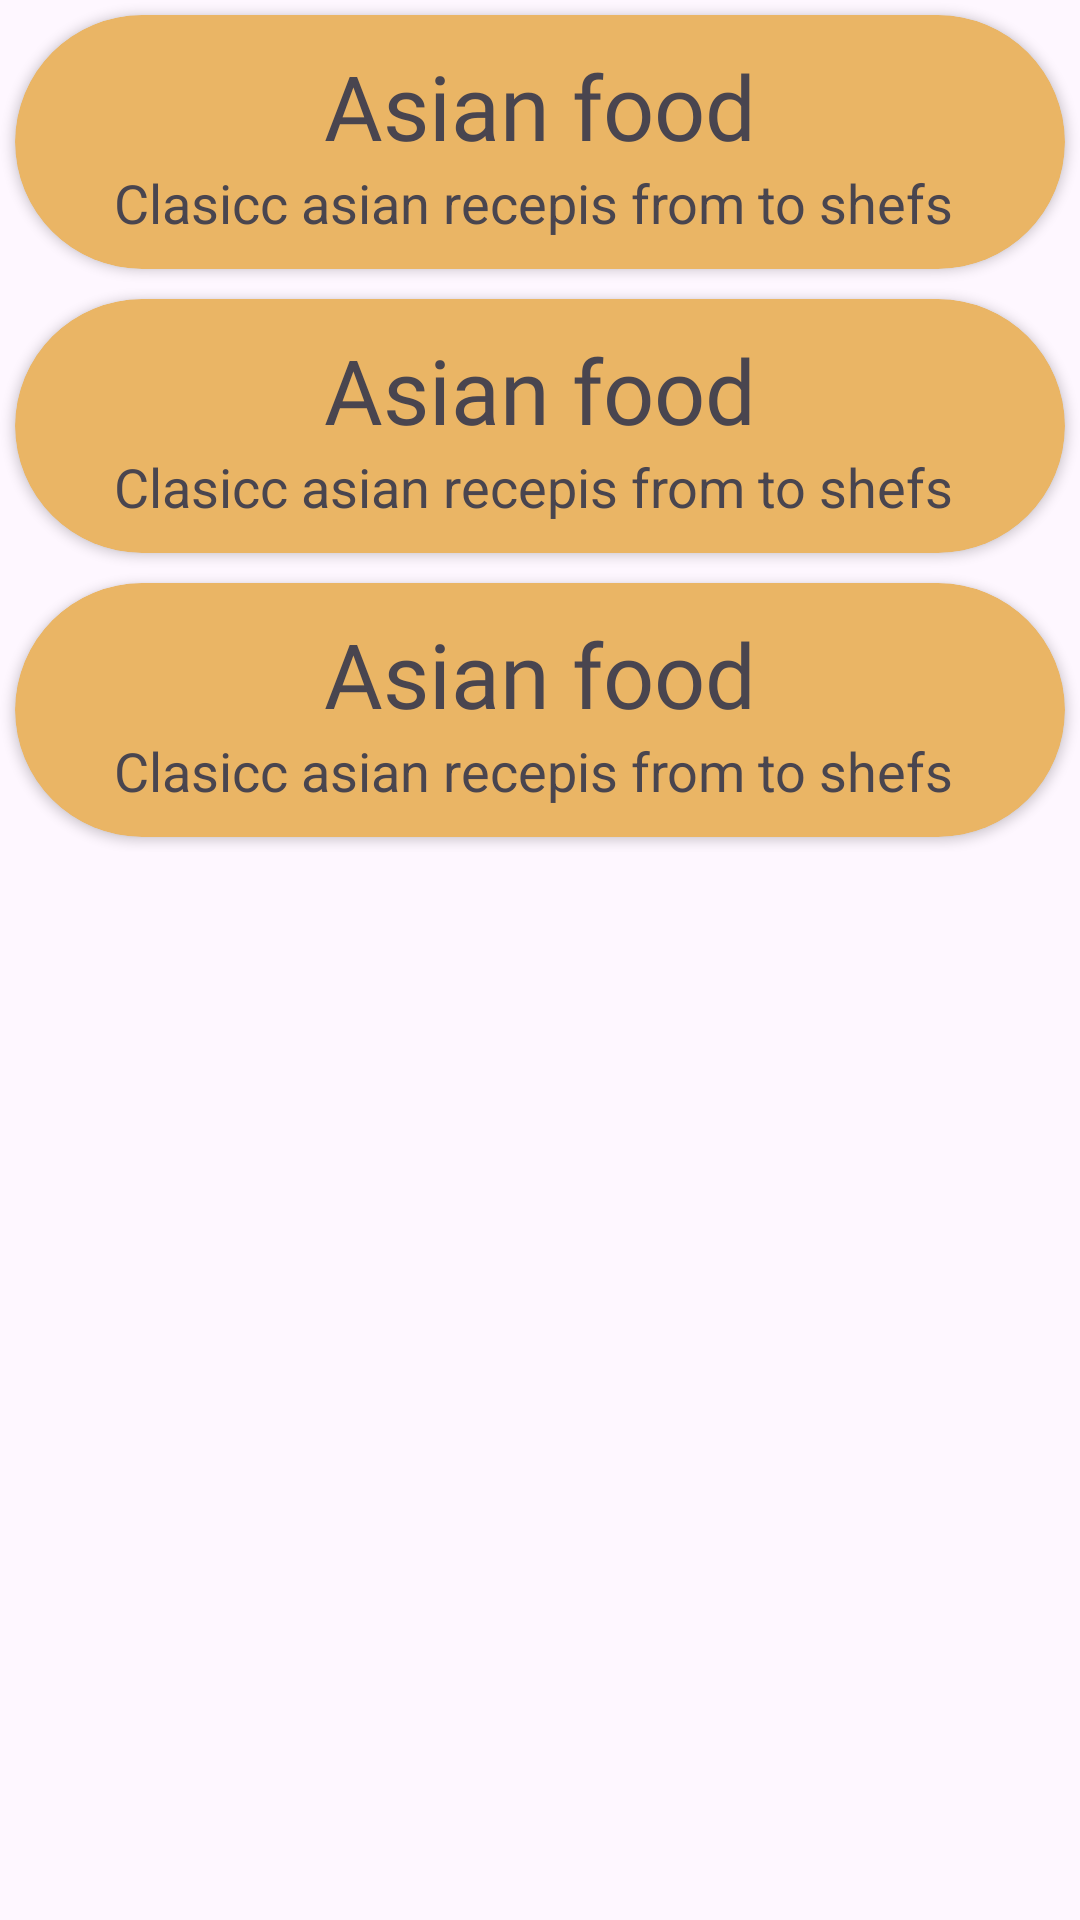

The Android layout XML behind this screen, and the referenced resources:
<!-- AndroidManifest.xml: application theme Theme.ReceptsApp -->
<!-- res/layout/fragment_framgemt_new.xml -->
<?xml version="1.0" encoding="utf-8"?>
<RelativeLayout xmlns:android="http://schemas.android.com/apk/res/android"
    xmlns:tools="http://schemas.android.com/tools"
    xmlns:app="http://schemas.android.com/apk/res-auto"
    android:layout_width="match_parent"
    android:layout_height="match_parent"
    tools:context=".FramgemtNew">

    <ScrollView
        android:layout_width="match_parent"
        android:layout_height="match_parent"
        >

        <LinearLayout
            android:layout_width="match_parent"
            android:layout_height="wrap_content"
            android:orientation="horizontal"
            android:weightSum="2">
        <LinearLayout
            android:layout_width="match_parent"
            android:layout_height="match_parent"
            android:orientation="vertical"
            android:layout_weight="1">

            <androidx.cardview.widget.CardView
                android:layout_width="match_parent"
                android:layout_height="wrap_content"
                app:cardCornerRadius="70dp"
                android:backgroundTint="@color/lightorange"
                android:layout_margin="5dp">
                <LinearLayout
                    android:layout_width="match_parent"
                    android:layout_height="wrap_content"
                    android:orientation="vertical"
                    android:padding="10dp"
                    >
                        <TextView
                            android:layout_width="match_parent"
                            android:layout_height="wrap_content"
                            android:text="Asian food"
                            android:gravity="center"
                            android:textSize="30dp"
                            android:fontFamily="@font/fontlobster" />
                        <TextView
                            android:layout_width="match_parent"
                            android:layout_height="wrap_content"
                            android:text="Clasicc asian recepis from to shefs "
                            android:gravity="center"
                            android:textSize="18dp"
                            />

                </LinearLayout>
            </androidx.cardview.widget.CardView>

            <androidx.cardview.widget.CardView
                android:layout_width="match_parent"
                android:layout_height="wrap_content"
                app:cardCornerRadius="70dp"
                android:backgroundTint="@color/lightorange"
                android:layout_margin="5dp">
                <LinearLayout
                    android:layout_width="match_parent"
                    android:layout_height="wrap_content"
                    android:orientation="vertical"
                    android:padding="10dp"
                    >
                    <TextView
                        android:layout_width="match_parent"
                        android:layout_height="wrap_content"
                        android:text="Asian food"
                        android:gravity="center"
                        android:textSize="30dp"
                        android:fontFamily="@font/fontlobster" />
                    <TextView
                        android:layout_width="match_parent"
                        android:layout_height="wrap_content"
                        android:text="Clasicc asian recepis from to shefs "
                        android:gravity="center"
                        android:textSize="18dp"
                        />

                </LinearLayout>
            </androidx.cardview.widget.CardView>

            <androidx.cardview.widget.CardView
                android:layout_width="match_parent"
                android:layout_height="wrap_content"
                app:cardCornerRadius="70dp"
                android:backgroundTint="@color/lightorange"
                android:layout_margin="5dp">
                <LinearLayout
                    android:layout_width="match_parent"
                    android:layout_height="wrap_content"
                    android:orientation="vertical"
                    android:padding="10dp"
                    >
                    <TextView
                        android:layout_width="match_parent"
                        android:layout_height="wrap_content"
                        android:text="Asian food"
                        android:gravity="center"
                        android:textSize="30dp"
                        android:fontFamily="@font/fontlobster" />
                    <TextView
                        android:layout_width="match_parent"
                        android:layout_height="wrap_content"
                        android:text="Clasicc asian recepis from to shefs "
                        android:gravity="center"
                        android:textSize="18dp"
                        />

                </LinearLayout>
            </androidx.cardview.widget.CardView>

        </LinearLayout>
           \

        </LinearLayout>
    </ScrollView>

</RelativeLayout>
<!-- resources referenced by this layout -->
<resources>
  <color name="lightorange">#EAB565</color>
  <style name="Theme.ReceptsApp" parent="Base.Theme.ReceptsApp" />
  <style name="Base.Theme.ReceptsApp" parent="Theme.Material3.DayNight.NoActionBar">
          
          
      </style>
</resources>
